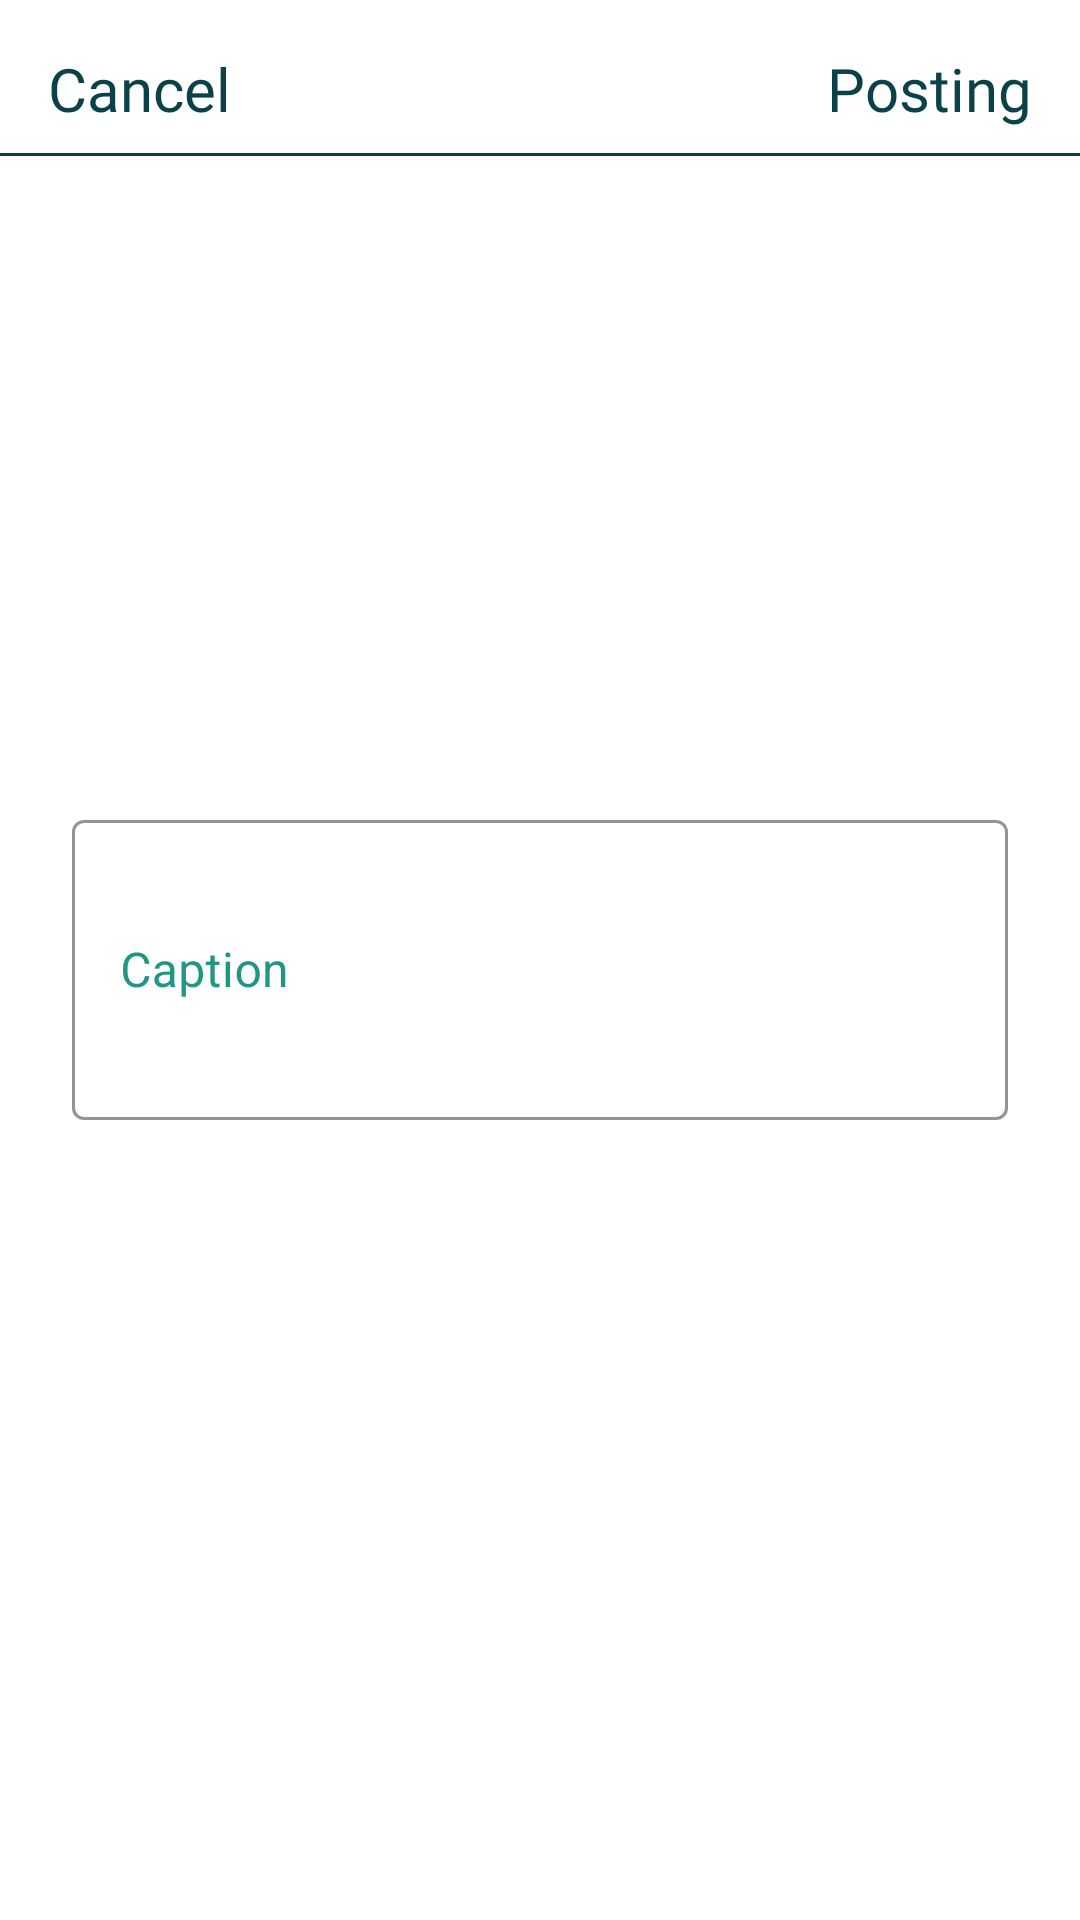

Reconstruct the res/layout file that produces this screen, plus the resources it refers to.
<!-- AndroidManifest.xml: application theme Theme.Koshka_App -->
<!-- res/layout/activity_diskusi_form.xml -->
<?xml version="1.0" encoding="utf-8"?>
<androidx.constraintlayout.widget.ConstraintLayout xmlns:android="http://schemas.android.com/apk/res/android"
    xmlns:app="http://schemas.android.com/apk/res-auto"
    xmlns:tools="http://schemas.android.com/tools"


    android:id="@+id/coordinatorLayout"
    android:layout_width="match_parent"
    android:layout_height="match_parent"
    android:background="@color/white">

    <TextView
        android:id="@+id/tv_cancel_diskusi"
        android:layout_width="wrap_content"
        android:layout_height="wrap_content"
        android:layout_marginStart="16dp"
        android:layout_marginTop="16dp"
        android:fontFamily="@font/dm_sans"
        android:text="Cancel"
        android:textColor="@color/primary_dark"
        android:textSize="20sp"
        app:layout_constraintStart_toStartOf="parent"
        app:layout_constraintTop_toTopOf="parent" />

    <TextView
        android:id="@+id/tv_post_diskusi"
        android:layout_width="wrap_content"
        android:layout_height="wrap_content"
        android:layout_marginTop="16dp"
        android:layout_marginEnd="16dp"
        android:fontFamily="@font/dm_sans"
        android:text="Posting"
        android:textColor="@color/primary_dark"
        android:textSize="20sp"
        app:layout_constraintEnd_toEndOf="parent"
        app:layout_constraintTop_toTopOf="parent" />

    <View
        android:id="@+id/divider3"
        android:layout_width="wrap_content"
        android:layout_height="1dp"
        android:layout_marginTop="8dp"
        android:background="@color/primary_dark"
        app:layout_constraintEnd_toEndOf="parent"
        app:layout_constraintStart_toStartOf="parent"
        app:layout_constraintTop_toBottomOf="@+id/tv_cancel_diskusi" />

    <androidx.core.widget.NestedScrollView
        android:id="@+id/nestedScrollView"
        android:layout_width="0dp"


        android:layout_height="0dp"
        android:background="@color/white"
        app:layout_behavior="com.google.android.material.appbar.AppBarLayout$ScrollingViewBehavior"
        app:layout_constraintBottom_toBottomOf="parent"
        app:layout_constraintEnd_toEndOf="parent"
        app:layout_constraintStart_toStartOf="parent"
        app:layout_constraintTop_toBottomOf="@+id/divider3">

        <androidx.constraintlayout.widget.ConstraintLayout
            android:layout_width="match_parent"
            android:layout_height="match_parent"
            android:background="@color/white"
            tools:context=".DiskusiFormActivity">

            <ImageView
                android:id="@+id/iv_upload_disksui"
                android:layout_width="200dp"
                android:layout_height="200dp"
                android:layout_marginStart="24dp"
                android:layout_marginTop="8dp"
                android:layout_marginEnd="24dp"
                android:contentDescription="iv_adopsi"
                android:src="@drawable/input_photo"
                android:visibility="invisible"
                app:layout_constraintEnd_toEndOf="parent"
                app:layout_constraintStart_toStartOf="parent"
                app:layout_constraintTop_toTopOf="parent"
                tools:visibility="visible" />

            <Button
                android:id="@+id/btn_add_photo_diskusi"
                style="?attr/materialButtonOutlinedStyle"
                android:layout_width="wrap_content"
                android:layout_height="200dp"
                android:layout_marginTop="16dp"
                app:icon="@drawable/ic_image"
                app:layout_constraintEnd_toEndOf="parent"
                app:layout_constraintStart_toStartOf="parent"
                app:layout_constraintTop_toTopOf="parent"
                tools:ignore="SpeakableTextPresentCheck" />

            <com.google.android.material.textfield.TextInputLayout
                android:id="@+id/etl_caption_diskusi"
                style="@style/Widget.MaterialComponents.TextInputLayout.OutlinedBox"
                android:layout_width="0dp"
                android:layout_height="wrap_content"
                android:layout_marginStart="24dp"
                android:layout_marginTop="8dp"
                android:layout_marginEnd="24dp"
                android:hint="Caption"
                android:textColorHint="@color/primary_green"
                app:boxStrokeColor="@color/primary_green"
                app:layout_constraintEnd_toEndOf="parent"
                app:layout_constraintStart_toStartOf="parent"
                app:layout_constraintTop_toBottomOf="@+id/iv_upload_disksui">

                <com.google.android.material.textfield.TextInputEditText
                    android:id="@+id/et_caption_diskusi"
                    android:layout_width="match_parent"
                    android:layout_height="match_parent"
                    android:inputType="textMultiLine|textCapSentences"
                    android:minHeight="100dp"
                    android:textColor="@color/primary_green" />

            </com.google.android.material.textfield.TextInputLayout>

        </androidx.constraintlayout.widget.ConstraintLayout>

    </androidx.core.widget.NestedScrollView>


</androidx.constraintlayout.widget.ConstraintLayout>
<!-- resources referenced by this layout -->
<resources>
  <color name="primary_dark">#0B4148</color>
  <color name="primary_green">#219685</color>
  <color name="white">#FFFFFFFF</color>
  <!-- drawable ic_image (drawable) -->
  <vector android:height="82dp" android:tint="#219685"
      android:viewportHeight="24" android:viewportWidth="24"
      android:width="82dp" xmlns:android="http://schemas.android.com/apk/res/android">
      <path android:fillColor="@android:color/white" android:pathData="M21,19V5c0,-1.1 -0.9,-2 -2,-2H5c-1.1,0 -2,0.9 -2,2v14c0,1.1 0.9,2 2,2h14c1.1,0 2,-0.9 2,-2zM8.5,13.5l2.5,3.01L14.5,12l4.5,6H5l3.5,-4.5z"/>
  </vector>
  <!-- drawable input_photo: png bitmap (drawable, 2655 bytes) -->
  <style name="Theme.Koshka_App" parent="Theme.MaterialComponents.DayNight.NoActionBar">
          
          <item name="colorPrimary">@color/primary_green</item>
          <item name="colorPrimaryVariant">@color/secondary_green</item>
          <item name="colorOnPrimary">@color/white</item>
          
          <item name="colorSecondary">@color/primary_dark</item>
          <item name="colorSecondaryVariant">@color/secondary_green</item>
          <item name="colorOnSecondary">@color/white</item>
          
          <item name="android:statusBarColor" tools:targetApi="l">?attr/colorPrimaryVariant</item>
          
      </style>
  <color name="secondary_green">#53B989</color>
</resources>
